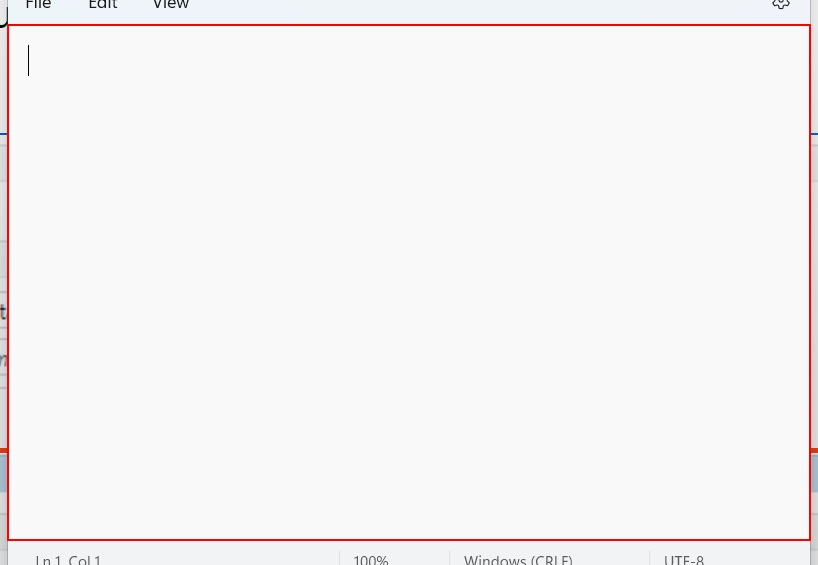
Workflow: ParallelActivity

Step 1: type "First Sequence" into the element in window '*Untitled - Notepad' (notepad.exe)

Step 2: type "Second Sequence" into the element in window '*Untitled - Notepad' (notepad.exe) (same screen as step 1)

Step 3: type "Third Sequence" into the element in window '*Untitled - Notepad' (notepad.exe) (same screen as step 1)

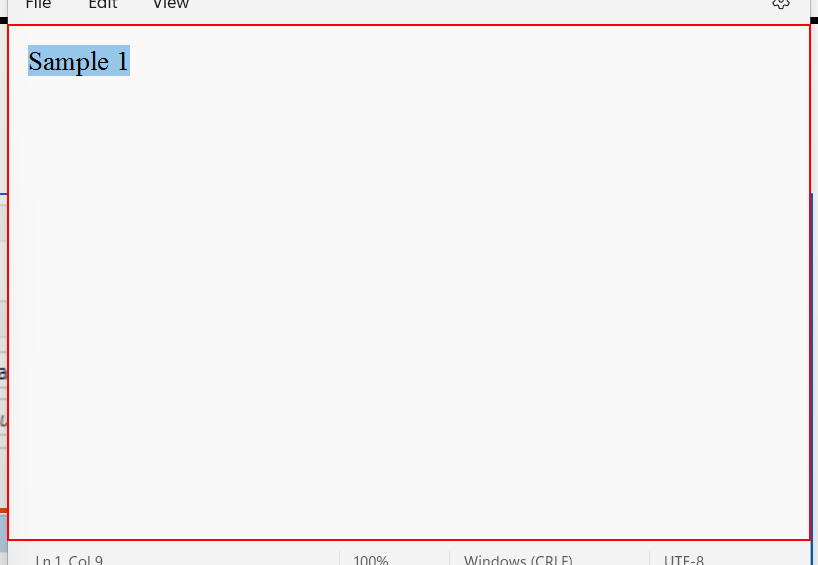
Step 4: type "1[k(enter)]" into the element in window '*Sample1.txt - Notepad' (notepad.exe)

Step 5: type "4-foreground[k(enter)]" into the element in window '*Sample1.txt - Notepad' (notepad.exe) (same screen as step 4)

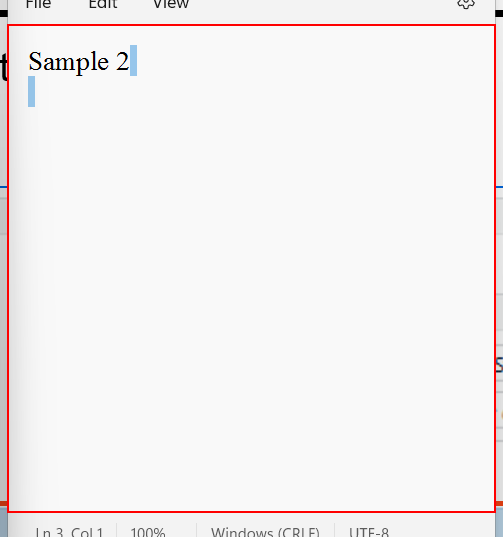
Step 6: type "2-foreground[k(enter)]" into the element in window '*Sample2.txt - Notepad' (notepad.exe)

Step 7: type "5[k(enter)]" into the element in window '*Sample2.txt - Notepad' (notepad.exe) (same screen as step 6)

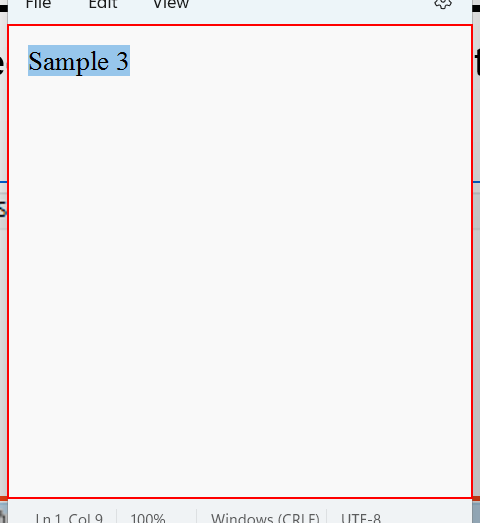
Step 8: type "3[k(enter)]" into the element in window '*Sample3.txt - Notepad' (notepad.exe)

Step 9: type "6[k(enter)]" into the element in window '*Sample3.txt - Notepad' (notepad.exe) (same screen as step 8)